Run: headless pygame with SDL's dummy video driver; simulated clock (each Clock.tick advances the game by its frame time, no real sleeping); random seed 0; keys injected as events and as key.get_pressed() state; no mouse input; restart key R tapped at the start of phases 3 and 4.
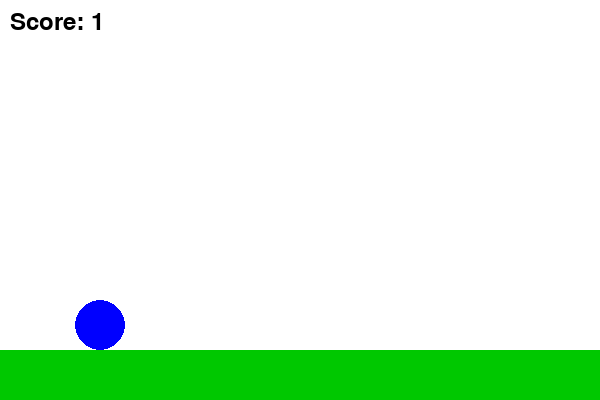
Frame 1 of 4 · flips 1–60 · no input
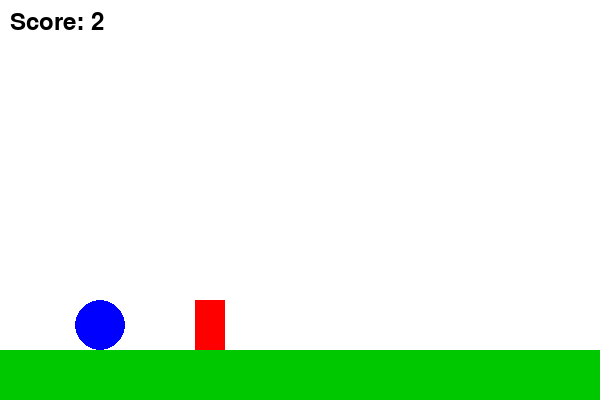
Frame 2 of 4 · flips 61–180 · tapped SPACE, RETURN · held RIGHT (→), D
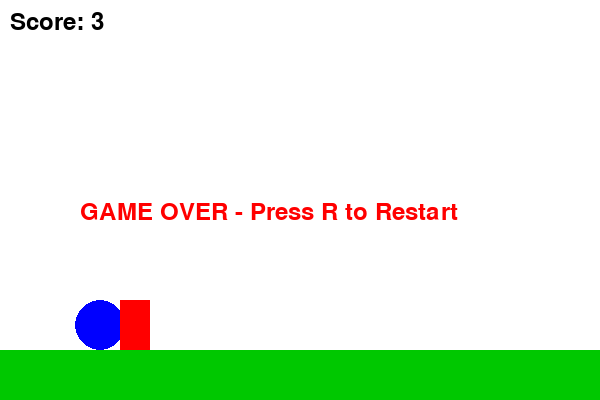
Frame 3 of 4 · flips 181–300 · tapped R · held DOWN (↓), S
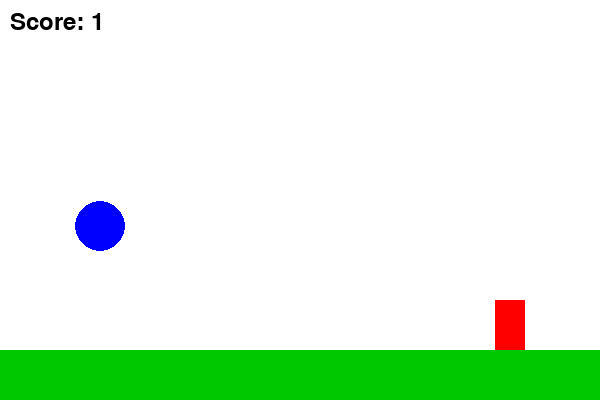
Frame 4 of 4 · flips 301–420 · tapped R · held LEFT (←), A, UP (↑), W

The pygame program that drew these frames:

import pygame
import random

pygame.init()
WIDTH, HEIGHT = 600, 400
WIN = pygame.display.set_mode((WIDTH, HEIGHT))
pygame.display.set_caption("Mode A - Side Runner")

WHITE = (255, 255, 255)
GREEN = (0, 200, 0)
BLUE = (0, 0, 255)
RED = (255, 0, 0)
BLACK = (0, 0, 0)

clock = pygame.time.Clock()
FPS = 60

# Player
player_radius = 25
player_x = 100
player_y = HEIGHT - 75
player_vel_y = 0
gravity = 0.8
jump_strength = -15
is_jumping = False

# Ground
ground_y = HEIGHT - 50

# Obstacles
obstacles = []
OB_W, OB_H = 30, 50
obstacle_timer = 0
obstacle_interval = 100

# Score
score = 0
font = pygame.font.SysFont(None, 36)

game_over = False

def reset():
    global player_x, player_y, player_vel_y, is_jumping
    global obstacles, score, obstacle_timer, game_over
    player_x, player_y = 100, HEIGHT - 75
    player_vel_y = 0
    is_jumping = False
    obstacles = []
    score = 0
    obstacle_timer = 0
    game_over = False

running = True
while running:
    clock.tick(FPS)

    for event in pygame.event.get():
        if event.type == pygame.QUIT:
            running = False

        if game_over and event.type == pygame.KEYDOWN:
            if event.key == pygame.K_r:
                reset()

    if not game_over:
        keys = pygame.key.get_pressed()
        if keys[pygame.K_UP] and not is_jumping:
            player_vel_y = jump_strength
            is_jumping = True

        # Gravity
        player_vel_y += gravity
        player_y += player_vel_y

        # Ground collision
        if player_y >= ground_y - player_radius:
            player_y = ground_y - player_radius
            is_jumping = False
            player_vel_y = 0

        # Add new obstacles
        obstacle_timer += 1
        if obstacle_timer >= obstacle_interval:
            obstacles.append([WIDTH, ground_y - OB_H])
            obstacle_timer = 0

        # Move obstacles
        for o in obstacles:
            o[0] -= 5

        # Remove off-screen
        obstacles = [o for o in obstacles if o[0] + OB_W > 0]

        # Collision detection
        for o in obstacles:
            if (player_x + player_radius > o[0] and
                player_x - player_radius < o[0] + OB_W and
                player_y + player_radius > o[1]):

                game_over = True
                break

        score += 1/FPS

    # DRAW
    WIN.fill(WHITE)

    pygame.draw.rect(WIN, GREEN, (0, ground_y, WIDTH, 50))
    pygame.draw.circle(WIN, BLUE, (int(player_x), int(player_y)), player_radius)

    for o in obstacles:
        pygame.draw.rect(WIN, RED, (o[0], o[1], OB_W, OB_H))

    score_text = font.render(f"Score: {int(score)}", True, BLACK)
    WIN.blit(score_text, (10, 10))

    if game_over:
        over_text = font.render("GAME OVER - Press R to Restart", True, RED)
        WIN.blit(over_text, (80, HEIGHT//2))

    pygame.display.update()

pygame.quit()
